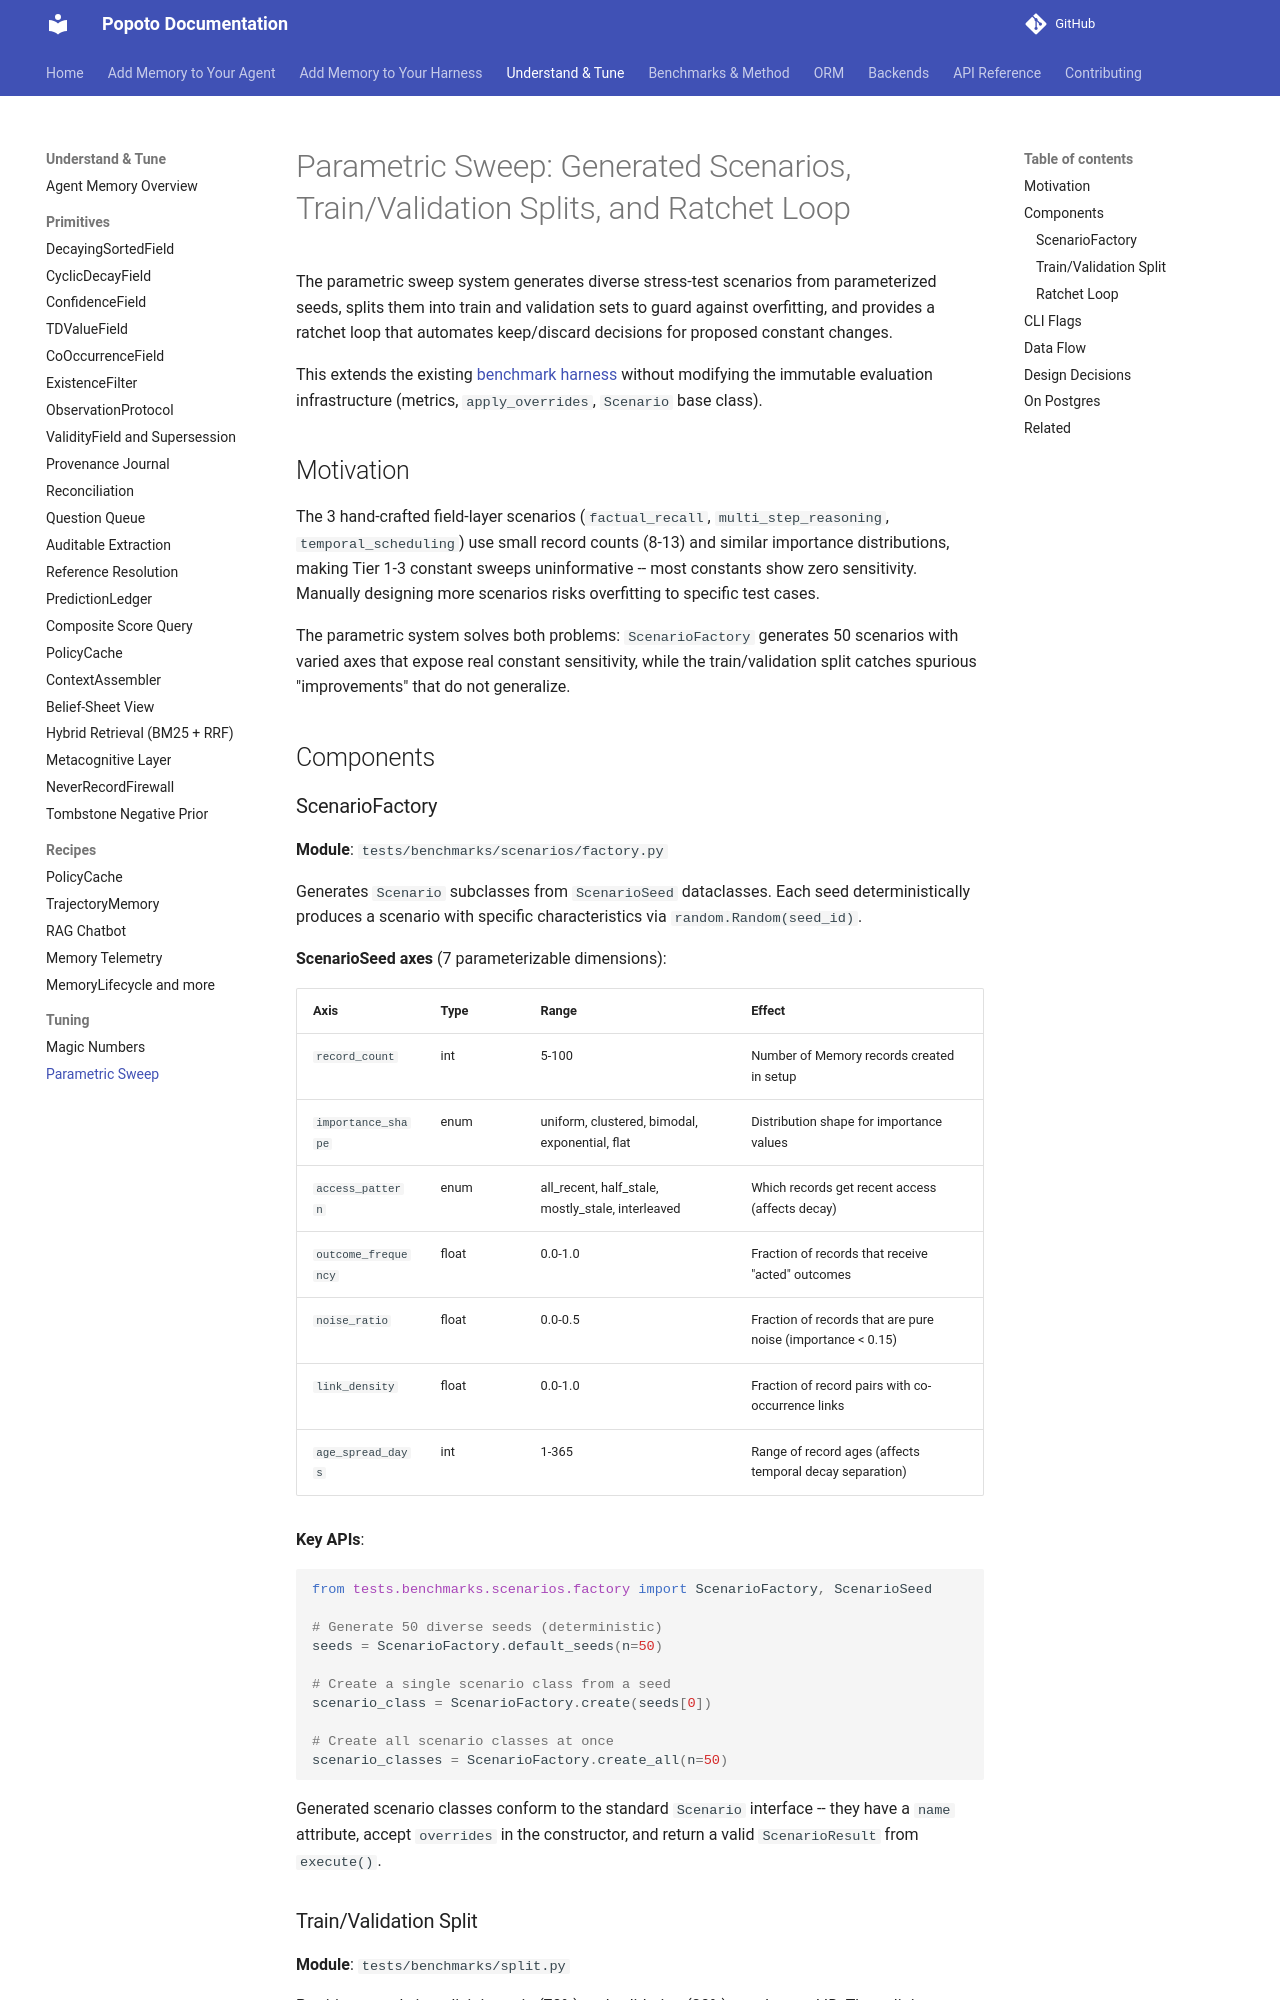

repository: tomcounsell/popoto · page: features/parametric-sweep/index.html · generator: mkdocs

# Parametric Sweep: Generated Scenarios, Train/Validation Splits, and Ratchet Loop

The parametric sweep system generates diverse stress-test scenarios from parameterized seeds, splits them into train and validation sets to guard against overfitting, and provides a ratchet loop that automates keep/discard decisions for proposed constant changes.

This extends the existing [benchmark harness](../guides/tuning-magic-numbers.md) without modifying the immutable evaluation infrastructure (metrics, `apply_overrides`, `Scenario` base class).

## Motivation

The 3 hand-crafted field-layer scenarios (`factual_recall`, `multi_step_reasoning`, `temporal_scheduling`) use small record counts (8-13) and similar importance distributions, making Tier 1-3 constant sweeps uninformative -- most constants show zero sensitivity. Manually designing more scenarios risks overfitting to specific test cases.

The parametric system solves both problems: `ScenarioFactory` generates 50 scenarios with varied axes that expose real constant sensitivity, while the train/validation split catches spurious "improvements" that do not generalize.

## Components

### ScenarioFactory

**Module**: `tests/benchmarks/scenarios/factory.py`

Generates `Scenario` subclasses from `ScenarioSeed` dataclasses. Each seed deterministically produces a scenario with specific characteristics via `random.Random(seed_id)`.

**ScenarioSeed axes** (7 parameterizable dimensions):

| Axis | Type | Range | Effect |
|------|------|-------|--------|
| `record_count` | int | 5-100 | Number of Memory records created in setup |
| `importance_shape` | enum | uniform, clustered, bimodal, exponential, flat | Distribution shape for importance values |
| `access_pattern` | enum | all_recent, half_stale, mostly_stale, interleaved | Which records get recent access (affects decay) |
| `outcome_frequency` | float | 0.0-1.0 | Fraction of records that receive "acted" outcomes |
| `noise_ratio` | float | 0.0-0.5 | Fraction of records that are pure noise (importance < 0.15) |
| `link_density` | float | 0.0-1.0 | Fraction of record pairs with co-occurrence links |
| `age_spread_days` | int | 1-365 | Range of record ages (affects temporal decay separation) |

**Key APIs**:

```python
from tests.benchmarks.scenarios.factory import ScenarioFactory, ScenarioSeed

# Generate 50 diverse seeds (deterministic)
seeds = ScenarioFactory.default_seeds(n=50)

# Create a single scenario class from a seed
scenario_class = ScenarioFactory.create(seeds[0])

# Create all scenario classes at once
scenario_classes = ScenarioFactory.create_all(n=50)
```

Generated scenario classes conform to the standard `Scenario` interface -- they have a `name` attribute, accept `overrides` in the constructor, and return a valid `ScenarioResult` from `execute()`.
